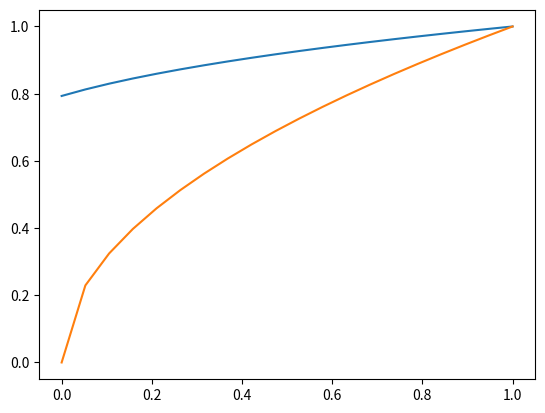

This chart was generated by the following Python code:
import numpy as np
import matplotlib.pyplot as plt
from numpy.lib import scimath

def function_n2(zeta):
    """ From analytical solution:

    x = 1/2 ((sqrt(3) sqrt(27 A^2 - 1) + 9 A)^(1/3)/3^(2/3) + 1/(3^(1/3) (sqrt(3) sqrt(27 A^2 - 1) + 9 A)^(1/3)) + 1)
    """
    racine_3 = scimath.power((3**0.5*scimath.power((27.*zeta**2.-1), 0.5)+9.*zeta), 1./3.)
    return np.real(0.5*(racine_3/3.**(2./3.) + 1/racine_3/3.**(1./3.) +1))

def function_n3(zeta):
    return np.sqrt(zeta/3)


fig, ax = plt.subplots()

zeta = np.linspace(0.0,1,20)

ax.plot(zeta, function_n2(zeta)/function_n2(1.))
ax.plot(zeta, function_n3(zeta)/function_n3(1.))


plt.show()
